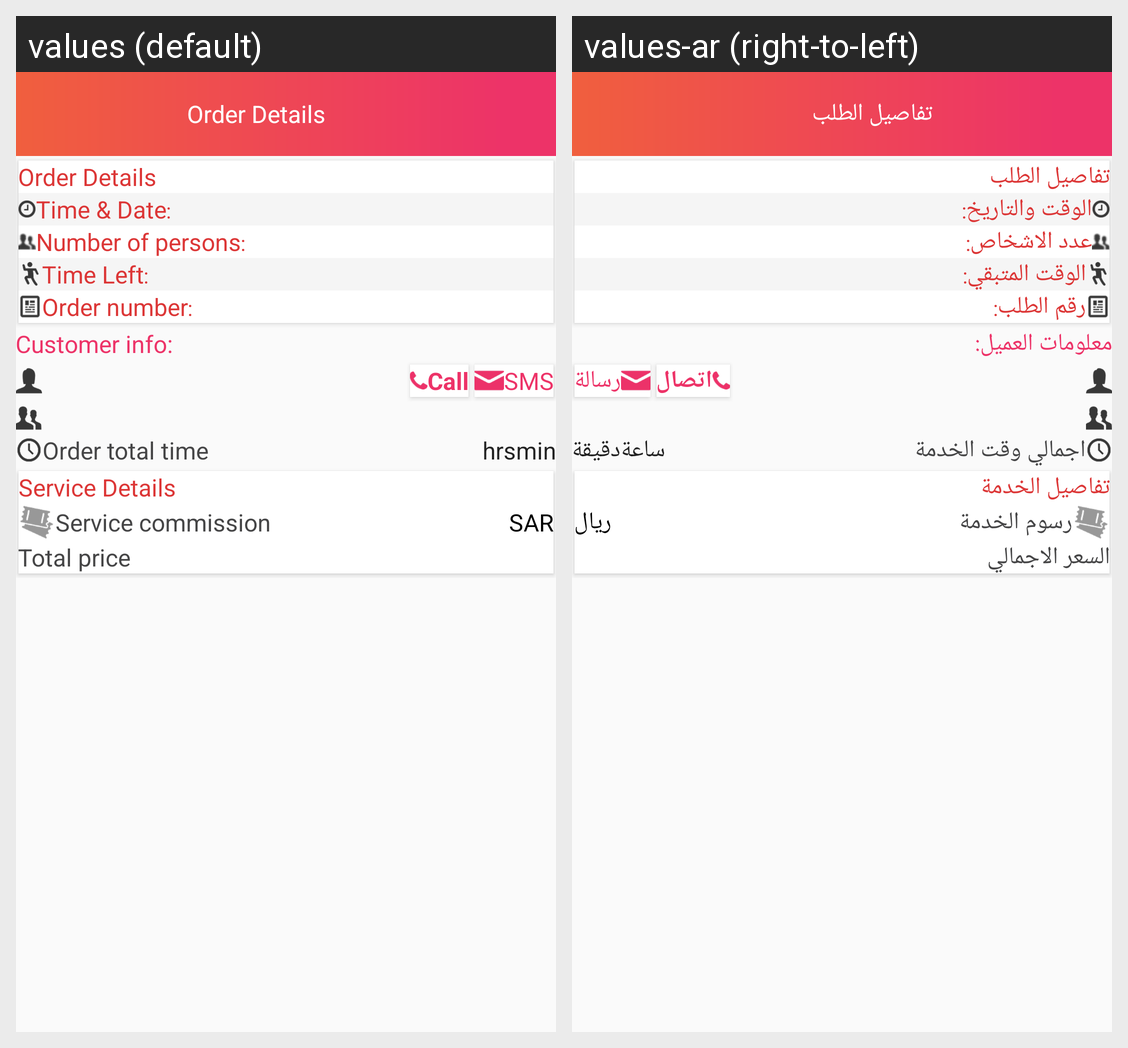

The Android screen above is rendered under two locales of the same app. Produce the string resources it draws, with the default and per-locale values.
Android screen res/layout/activity_requests_detail.xml rendered under 2 locales, left to right: values (default), values-ar (right-to-left). Device: Nexus 5 (rendered at 1080×1920; each locale shown at half size, 540×960, under a caption strip naming it); theme AppTheme.
Strings drawn on this screen, with the default value and each locale's value (text and hints the layout hard-codes, and strings that could not be matched under every locale, appear in the picture but are not listed):

order_details
  values: Order Details
  values-ar: تفاصيل الطلب

time_date
  values: Time & Date
  values-ar: الوقت والتاريخ

colon
  values: :
  values-ar: :

number_of_persons
  values: Number of persons
  values-ar: عدد الاشخاص

time_left
  values: Time Left
  values-ar: الوقت المتبقي

order_number
  values: Order number
  values-ar: رقم الطلب

service_details
  values: Service Details
  values-ar: تفاصيل الخدمة

total_price
  values: Total price
  values-ar: السعر الاجمالي

customer_info
  values: Customer info:
  values-ar: معلومات العميل:

call
  values: Call
  values-ar: اتصال

sms
  values: SMS
  values-ar: رسالة

order_total_time
  values: Order total time
  values-ar: اجمالي وقت الخدمة

hrs
  values: hrs
  values-ar: ساعة

min
  values: min
  values-ar: دقيقة

currency
  values: SAR
  values-ar: ريال

service_commission
  values: Service commission
  values-ar: رسوم الخدمة
